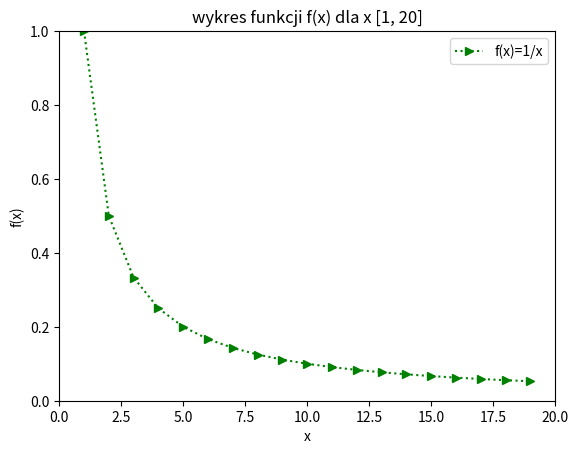

This chart was generated by the following Python code:
import numpy as np
import matplotlib.pyplot as plt

x=np.linspace(1,19,19,)

plt.plot(x,1/x,'g>:',label='f(x)=1/x')
plt.xlabel('x')
plt.ylabel('f(x)')
plt.title('wykres funkcji f(x) dla x [1, 20]')
plt.legend()
plt.axis([0,20,0,1])
plt.show()